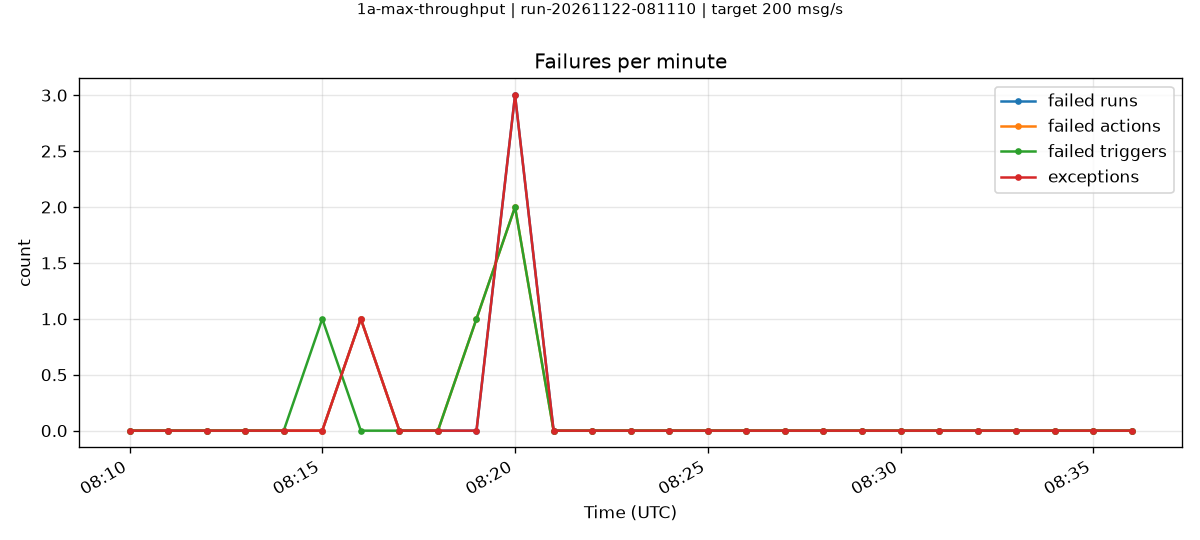

The table this chart was drawn from, first rows:
minute, failedRuns, failedActions, failedTriggers, exceptions
2026-11-22T08:10:00.000Z, 0, 0, 0, 0
2026-11-22T08:11:00.000Z, 0, 0, 0, 0
2026-11-22T08:12:00.000Z, 0, 0, 0, 0
2026-11-22T08:13:00.000Z, 0, 0, 0, 0
2026-11-22T08:14:00.000Z, 0, 0, 0, 0
2026-11-22T08:15:00.000Z, 0, 0, 1, 0
2026-11-22T08:16:00.000Z, 1, 1, 0, 1
2026-11-22T08:17:00.000Z, 0, 0, 0, 0
2026-11-22T08:18:00.000Z, 0, 0, 0, 0
2026-11-22T08:19:00.000Z, 0, 1, 1, 0
2026-11-22T08:20:00.000Z, 3, 2, 2, 3
2026-11-22T08:21:00.000Z, 0, 0, 0, 0
2026-11-22T08:22:00.000Z, 0, 0, 0, 0
2026-11-22T08:23:00.000Z, 0, 0, 0, 0
2026-11-22T08:24:00.000Z, 0, 0, 0, 0
2026-11-22T08:25:00.000Z, 0, 0, 0, 0
2026-11-22T08:26:00.000Z, 0, 0, 0, 0
2026-11-22T08:27:00.000Z, 0, 0, 0, 0
2026-11-22T08:28:00.000Z, 0, 0, 0, 0
2026-11-22T08:29:00.000Z, 0, 0, 0, 0
2026-11-22T08:30:00.000Z, 0, 0, 0, 0
2026-11-22T08:31:00.000Z, 0, 0, 0, 0
2026-11-22T08:32:00.000Z, 0, 0, 0, 0
2026-11-22T08:33:00.000Z, 0, 0, 0, 0
2026-11-22T08:34:00.000Z, 0, 0, 0, 0
2026-11-22T08:35:00.000Z, 0, 0, 0, 0
2026-11-22T08:36:00.000Z, 0, 0, 0, 0
